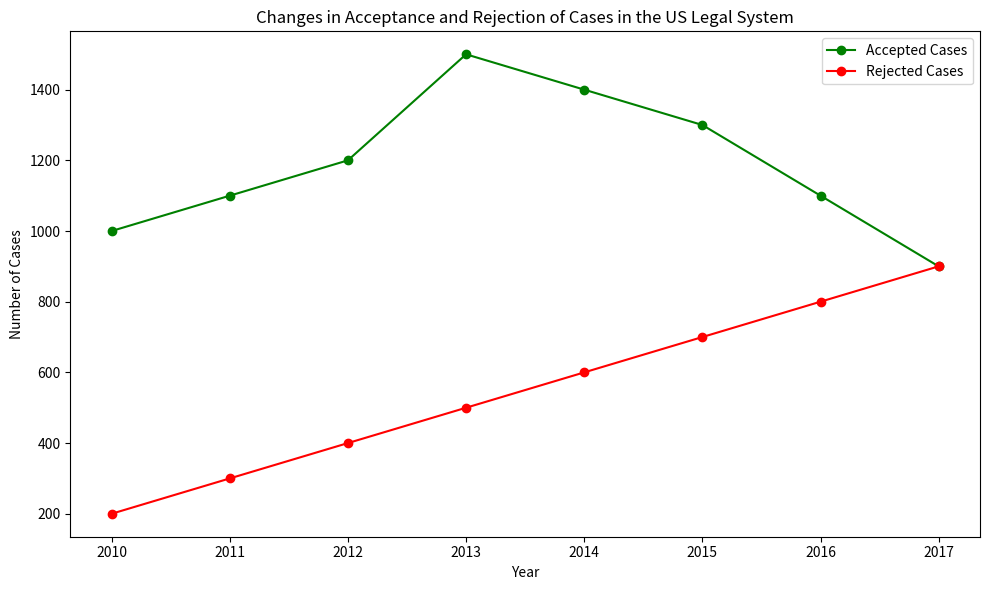

Here is the Python script that generated this plot: (Note: this script raises an exception after producing the figure.)

import matplotlib.pyplot as plt
import numpy as np

# Create figure
fig = plt.figure(figsize=(10, 6))
ax = fig.add_subplot(111)

# Set data
year = [2010, 2011, 2012, 2013, 2014, 2015, 2016, 2017]
accepted = [1000, 1100, 1200, 1500, 1400, 1300, 1100, 900]
rejected = [200, 300, 400, 500, 600, 700, 800, 900]

# Plot line chart
ax.plot(year, accepted, label='Accepted Cases', color='green', marker='o')
ax.plot(year, rejected, label='Rejected Cases', color='red', marker='o')

# Add legend and title
ax.legend(loc='best')
ax.set_title('Changes in Acceptance and Rejection of Cases in the US Legal System')

# Set x-axis and y-axis
ax.set_xlabel('Year')
ax.set_ylabel('Number of Cases')

# Set x-axis ticks
ax.set_xticks(year)

# Resize the image
plt.tight_layout()

# Save the figure 
plt.savefig('line chart/png/490.png')

# Clear the current image state
plt.clf()
